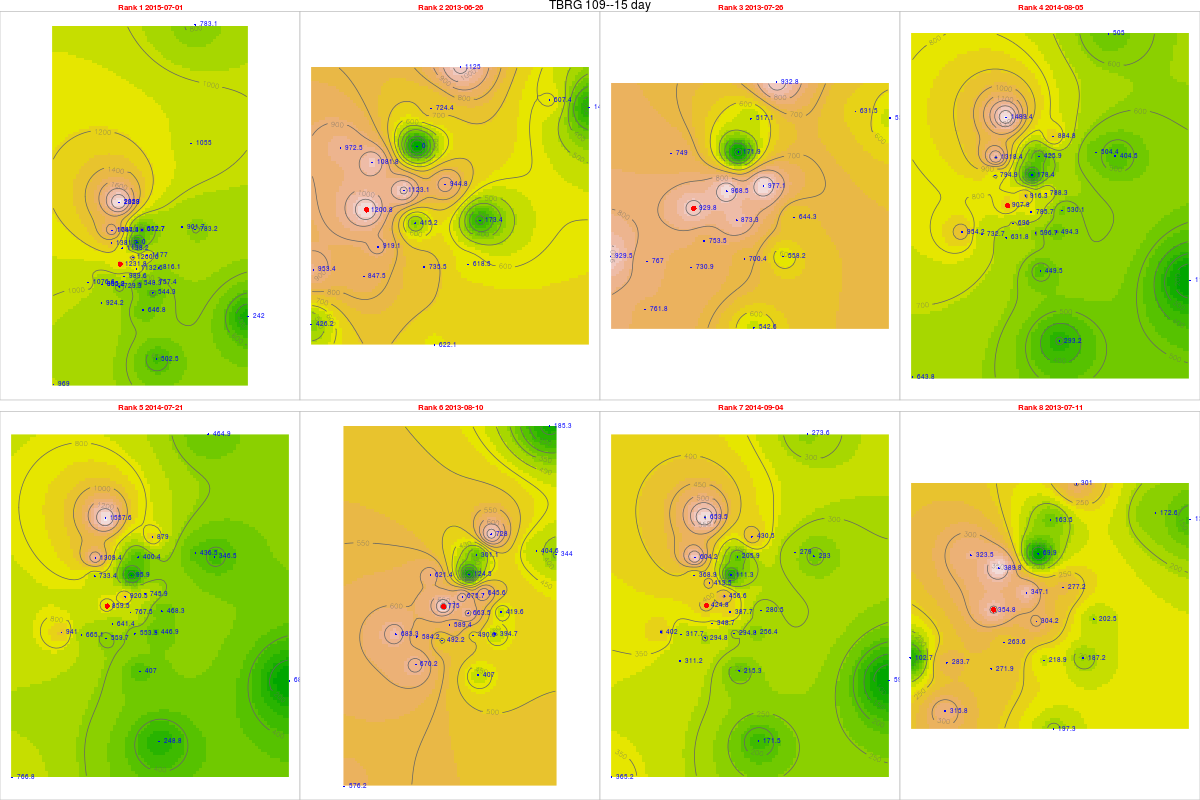

Source data for this figure (header and first rows):
, tips, mm, dt.tm, Unit_ID, Rank, cat, gid, Unit_ID, Lat, Long, x, y, z, location, remarks, elevation, slope, aspect, coords.x1, coords.x2
51, 49.27, 1232, 2015-07-01, TBRG 109, 1, 12, 32, TBRG 109, 11.28, 76.56, 670360, 1247555, 2402, Off road branching off Kollari Betta roa…, On ridge, 2378, 19.84, 243.7, 670360, 1247555
2, 48.03, 1201, 2013-06-26, TBRG 109, 2, 12, 32, TBRG 109, 11.28, 76.56, 670360, 1247555, 2402, Off road branching off Kollari Betta roa…, On ridge, 2378, 19.84, 243.7, 670360, 1247555
4, 37.19, 929.8, 2013-07-26, TBRG 109, 3, 12, 32, TBRG 109, 11.28, 76.56, 670360, 1247555, 2402, Off road branching off Kollari Betta roa…, On ridge, 2378, 19.84, 243.7, 670360, 1247555
29, 36.31, 907.8, 2014-08-05, TBRG 109, 4, 12, 32, TBRG 109, 11.28, 76.56, 670360, 1247555, 2402, Off road branching off Kollari Betta roa…, On ridge, 2378, 19.84, 243.7, 670360, 1247555
28, 34.38, 859.5, 2014-07-21, TBRG 109, 5, 12, 32, TBRG 109, 11.28, 76.56, 670360, 1247555, 2402, Off road branching off Kollari Betta roa…, On ridge, 2378, 19.84, 243.7, 670360, 1247555
5, 31, 775, 2013-08-10, TBRG 109, 6, 12, 32, TBRG 109, 11.28, 76.56, 670360, 1247555, 2402, Off road branching off Kollari Betta roa…, On ridge, 2378, 19.84, 243.7, 670360, 1247555
31, 16.99, 424.8, 2014-09-04, TBRG 109, 7, 12, 32, TBRG 109, 11.28, 76.56, 670360, 1247555, 2402, Off road branching off Kollari Betta roa…, On ridge, 2378, 19.84, 243.7, 670360, 1247555
3, 14.19, 354.8, 2013-07-11, TBRG 109, 8, 12, 32, TBRG 109, 11.28, 76.56, 670360, 1247555, 2402, Off road branching off Kollari Betta roa…, On ridge, 2378, 19.84, 243.7, 670360, 1247555
52, 57.57, 1382, 2015-07-01, TBRG 101, 1, 20, 20, TBRG 101, 11.29, 76.56, 669881, 1248700, 2628, Kolaripetta top tower, No rain during installation, 2575, 22.47, 56.31, 669881, 1248700
33, 40.52, 972.5, 2013-06-26, TBRG 101, 2, 20, 20, TBRG 101, 11.29, 76.56, 669881, 1248700, 2628, Kolaripetta top tower, No rain during installation, 2575, 22.47, 56.31, 669881, 1248700
53, 31.21, 749, 2013-07-26, TBRG 101, 3, 20, 20, TBRG 101, 11.29, 76.56, 669881, 1248700, 2628, Kolaripetta top tower, No rain during installation, 2575, 22.47, 56.31, 669881, 1248700
30, 33.12, 794.9, 2014-08-05, TBRG 101, 4, 20, 20, TBRG 101, 11.29, 76.56, 669881, 1248700, 2628, Kolaripetta top tower, No rain during installation, 2575, 22.47, 56.31, 669881, 1248700
291, 30.56, 733.4, 2014-07-21, TBRG 101, 5, 20, 20, TBRG 101, 11.29, 76.56, 669881, 1248700, 2628, Kolaripetta top tower, No rain during installation, 2575, 22.47, 56.31, 669881, 1248700
6, 25.89, 621.4, 2013-08-10, TBRG 101, 6, 20, 20, TBRG 101, 11.29, 76.56, 669881, 1248700, 2628, Kolaripetta top tower, No rain during installation, 2575, 22.47, 56.31, 669881, 1248700
32, 15.37, 368.9, 2014-09-04, TBRG 101, 7, 20, 20, TBRG 101, 11.29, 76.56, 669881, 1248700, 2628, Kolaripetta top tower, No rain during installation, 2575, 22.47, 56.31, 669881, 1248700
41, 13.48, 323.5, 2013-07-11, TBRG 101, 8, 20, 20, TBRG 101, 11.29, 76.56, 669881, 1248700, 2628, Kolaripetta top tower, No rain during installation, 2575, 22.47, 56.31, 669881, 1248700
521, 54.81, 1261, 2015-07-01, TBRG 102, 1, 21, 21, TBRG 102, 11.28, 76.57, 671046, 1247911, 2351, Near V notch at First site, No rain during installation, 2340, 16.63, 206.9, 671046, 1247911
34, 48.83, 1123, 2013-06-26, TBRG 102, 2, 21, 21, TBRG 102, 11.28, 76.57, 671046, 1247911, 2351, Near V notch at First site, No rain during installation, 2340, 16.63, 206.9, 671046, 1247911
54, 42.11, 968.5, 2013-07-26, TBRG 102, 3, 21, 21, TBRG 102, 11.28, 76.57, 671046, 1247911, 2351, Near V notch at First site, No rain during installation, 2340, 16.63, 206.9, 671046, 1247911
301, 39.84, 916.3, 2014-08-05, TBRG 102, 4, 21, 21, TBRG 102, 11.28, 76.57, 671046, 1247911, 2351, Near V notch at First site, No rain during installation, 2340, 16.63, 206.9, 671046, 1247911
292, 40.02, 920.5, 2014-07-21, TBRG 102, 5, 21, 21, TBRG 102, 11.28, 76.57, 671046, 1247911, 2351, Near V notch at First site, No rain during installation, 2340, 16.63, 206.9, 671046, 1247911
61, 29.38, 675.7, 2013-08-10, TBRG 102, 6, 21, 21, TBRG 102, 11.28, 76.57, 671046, 1247911, 2351, Near V notch at First site, No rain during installation, 2340, 16.63, 206.9, 671046, 1247911
321, 19.85, 456.6, 2014-09-04, TBRG 102, 7, 21, 21, TBRG 102, 11.28, 76.57, 671046, 1247911, 2351, Near V notch at First site, No rain during installation, 2340, 16.63, 206.9, 671046, 1247911
42, 15.09, 347.1, 2013-07-11, TBRG 102, 8, 21, 21, TBRG 102, 11.28, 76.57, 671046, 1247911, 2351, Near V notch at First site, No rain during installation, 2340, 16.63, 206.9, 671046, 1247911
522, 38.06, 989.6, 2015-07-01, TBRG 103, 1, 18, 18, TBRG 103, 11.28, 76.56, 670570, 1246872, 2332, Near Bunker 2 site, No rain during installation, 2282, 3.879, 335, 670570, 1246872
35, 35.35, 919.1, 2013-06-26, TBRG 103, 2, 18, 18, TBRG 103, 11.28, 76.56, 670570, 1246872, 2332, Near Bunker 2 site, No rain during installation, 2282, 3.879, 335, 670570, 1246872
55, 28.98, 753.5, 2013-07-26, TBRG 103, 3, 18, 18, TBRG 103, 11.28, 76.56, 670570, 1246872, 2332, Near Bunker 2 site, No rain during installation, 2282, 3.879, 335, 670570, 1246872
302, 26.77, 696, 2014-08-05, TBRG 103, 4, 18, 18, TBRG 103, 11.28, 76.56, 670570, 1246872, 2332, Near Bunker 2 site, No rain during installation, 2282, 3.879, 335, 670570, 1246872
293, 24.67, 641.4, 2014-07-21, TBRG 103, 5, 18, 18, TBRG 103, 11.28, 76.56, 670570, 1246872, 2332, Near Bunker 2 site, No rain during installation, 2282, 3.879, 335, 670570, 1246872
62, 22.67, 589.4, 2013-08-10, TBRG 103, 6, 18, 18, TBRG 103, 11.28, 76.56, 670570, 1246872, 2332, Near Bunker 2 site, No rain during installation, 2282, 3.879, 335, 670570, 1246872
322, 13.41, 348.7, 2014-09-04, TBRG 103, 7, 18, 18, TBRG 103, 11.28, 76.56, 670570, 1246872, 2332, Near Bunker 2 site, No rain during installation, 2282, 3.879, 335, 670570, 1246872
43, 10.14, 263.6, 2013-07-11, TBRG 103, 8, 18, 18, TBRG 103, 11.28, 76.56, 670570, 1246872, 2332, Near Bunker 2 site, No rain during installation, 2282, 3.879, 335, 670570, 1246872
523, 34.68, 901.7, 2015-07-01, TBRG 104, 1, 19, 19, TBRG 104, 11.3, 76.59, 673741, 1249582, 2164, Avalanchi forest guest house, No rain during installation, 2000, 2.346, 143.1, 673741, 1249582
36, 23.36, 607.4, 2013-06-26, TBRG 104, 2, 19, 19, TBRG 104, 11.3, 76.59, 673741, 1249582, 2164, Avalanchi forest guest house, No rain during installation, 2000, 2.346, 143.1, 673741, 1249582
56, 24.29, 631.5, 2013-07-26, TBRG 104, 3, 19, 19, TBRG 104, 11.3, 76.59, 673741, 1249582, 2164, Avalanchi forest guest house, No rain during installation, 2000, 2.346, 143.1, 673741, 1249582
303, 19.4, 504.4, 2014-08-05, TBRG 104, 4, 19, 19, TBRG 104, 11.3, 76.59, 673741, 1249582, 2164, Avalanchi forest guest house, No rain during installation, 2000, 2.346, 143.1, 673741, 1249582
294, 16.79, 436.5, 2014-07-21, TBRG 104, 5, 19, 19, TBRG 104, 11.3, 76.59, 673741, 1249582, 2164, Avalanchi forest guest house, No rain during installation, 2000, 2.346, 143.1, 673741, 1249582
63, 15.56, 404.6, 2013-08-10, TBRG 104, 6, 19, 19, TBRG 104, 11.3, 76.59, 673741, 1249582, 2164, Avalanchi forest guest house, No rain during installation, 2000, 2.346, 143.1, 673741, 1249582
323, 10.73, 279, 2014-09-04, TBRG 104, 7, 19, 19, TBRG 104, 11.3, 76.59, 673741, 1249582, 2164, Avalanchi forest guest house, No rain during installation, 2000, 2.346, 143.1, 673741, 1249582
44, 6.64, 172.6, 2013-07-11, TBRG 104, 8, 19, 19, TBRG 104, 11.3, 76.59, 673741, 1249582, 2164, Avalanchi forest guest house, No rain during installation, 2000, 2.346, 143.1, 673741, 1249582
511, 26.95, 646.8, 2015-07-01, TBRG 105, 1, 17, 17, TBRG 105, 11.26, 76.57, 671613, 1245056, 2320, Past Jackal below Devar Betta, Photo 762-764, 2295, 27.37, 76.73, 671613, 1245056
21, 25.92, 622.1, 2013-06-26, TBRG 105, 2, 17, 17, TBRG 105, 11.26, 76.57, 671613, 1245056, 2320, Past Jackal below Devar Betta, Photo 762-764, 2295, 27.37, 76.73, 671613, 1245056
45, 22.61, 542.6, 2013-07-26, TBRG 105, 3, 17, 17, TBRG 105, 11.26, 76.57, 671613, 1245056, 2320, Past Jackal below Devar Betta, Photo 762-764, 2295, 27.37, 76.73, 671613, 1245056
295, 18.73, 449.5, 2014-08-05, TBRG 105, 4, 17, 17, TBRG 105, 11.26, 76.57, 671613, 1245056, 2320, Past Jackal below Devar Betta, Photo 762-764, 2295, 27.37, 76.73, 671613, 1245056
281, 16.96, 407, 2014-07-21, TBRG 105, 5, 17, 17, TBRG 105, 11.26, 76.57, 671613, 1245056, 2320, Past Jackal below Devar Betta, Photo 762-764, 2295, 27.37, 76.73, 671613, 1245056
57, 16.96, 407, 2013-08-10, TBRG 105, 6, 17, 17, TBRG 105, 11.26, 76.57, 671613, 1245056, 2320, Past Jackal below Devar Betta, Photo 762-764, 2295, 27.37, 76.73, 671613, 1245056
311, 8.97, 215.3, 2014-09-04, TBRG 105, 7, 17, 17, TBRG 105, 11.26, 76.57, 671613, 1245056, 2320, Past Jackal below Devar Betta, Photo 762-764, 2295, 27.37, 76.73, 671613, 1245056
37, 8.22, 197.3, 2013-07-11, TBRG 105, 8, 17, 17, TBRG 105, 11.26, 76.57, 671613, 1245056, 2320, Past Jackal below Devar Betta, Photo 762-764, 2295, 27.37, 76.73, 671613, 1245056
512, 29.13, 757.4, 2015-07-01, TBRG 106, 1, 16, 16, TBRG 106, 11.27, 76.58, 672231, 1246548, 2325, On way to jackal before Devar Betta near…, Photo 760-761, 2314, 13.57, 255.3, 672231, 1246548
22, 23.79, 618.5, 2013-06-26, TBRG 106, 2, 16, 16, TBRG 106, 11.27, 76.58, 672231, 1246548, 2325, On way to jackal before Devar Betta near…, Photo 760-761, 2314, 13.57, 255.3, 672231, 1246548
46, 21.47, 558.2, 2013-07-26, TBRG 106, 3, 16, 16, TBRG 106, 11.27, 76.58, 672231, 1246548, 2325, On way to jackal before Devar Betta near…, Photo 760-761, 2314, 13.57, 255.3, 672231, 1246548
296, 19.01, 494.3, 2014-08-05, TBRG 106, 4, 16, 16, TBRG 106, 11.27, 76.58, 672231, 1246548, 2325, On way to jackal before Devar Betta near…, Photo 760-761, 2314, 13.57, 255.3, 672231, 1246548
282, 17.19, 446.9, 2014-07-21, TBRG 106, 5, 16, 16, TBRG 106, 11.27, 76.58, 672231, 1246548, 2325, On way to jackal before Devar Betta near…, Photo 760-761, 2314, 13.57, 255.3, 672231, 1246548
58, 15.18, 394.7, 2013-08-10, TBRG 106, 6, 16, 16, TBRG 106, 11.27, 76.58, 672231, 1246548, 2325, On way to jackal before Devar Betta near…, Photo 760-761, 2314, 13.57, 255.3, 672231, 1246548
312, 9.86, 256.4, 2014-09-04, TBRG 106, 7, 16, 16, TBRG 106, 11.27, 76.58, 672231, 1246548, 2325, On way to jackal before Devar Betta near…, Photo 760-761, 2314, 13.57, 255.3, 672231, 1246548
38, 7.2, 187.2, 2013-07-11, TBRG 106, 8, 16, 16, TBRG 106, 11.27, 76.58, 672231, 1246548, 2325, On way to jackal before Devar Betta near…, Photo 760-761, 2314, 13.57, 255.3, 672231, 1246548
513, 45.27, 1177, 2015-07-01, TBRG 107, 1, 15, 12, TBRG 107, 11.29, 76.57, 671814, 1248023, 2266, Near landslide below Nariadu Betta, On steep slope, 2308, 15.59, 310.2, 671814, 1248023
23, 36.34, 944.8, 2013-06-26, TBRG 107, 2, 15, 12, TBRG 107, 11.29, 76.57, 671814, 1248023, 2266, Near landslide below Nariadu Betta, On steep slope, 2308, 15.59, 310.2, 671814, 1248023
47, 37.58, 977.1, 2013-07-26, TBRG 107, 3, 15, 12, TBRG 107, 11.29, 76.57, 671814, 1248023, 2266, Near landslide below Nariadu Betta, On steep slope, 2308, 15.59, 310.2, 671814, 1248023
297, 30.32, 788.3, 2014-08-05, TBRG 107, 4, 15, 12, TBRG 107, 11.29, 76.57, 671814, 1248023, 2266, Near landslide below Nariadu Betta, On steep slope, 2308, 15.59, 310.2, 671814, 1248023
... 220 more rows
